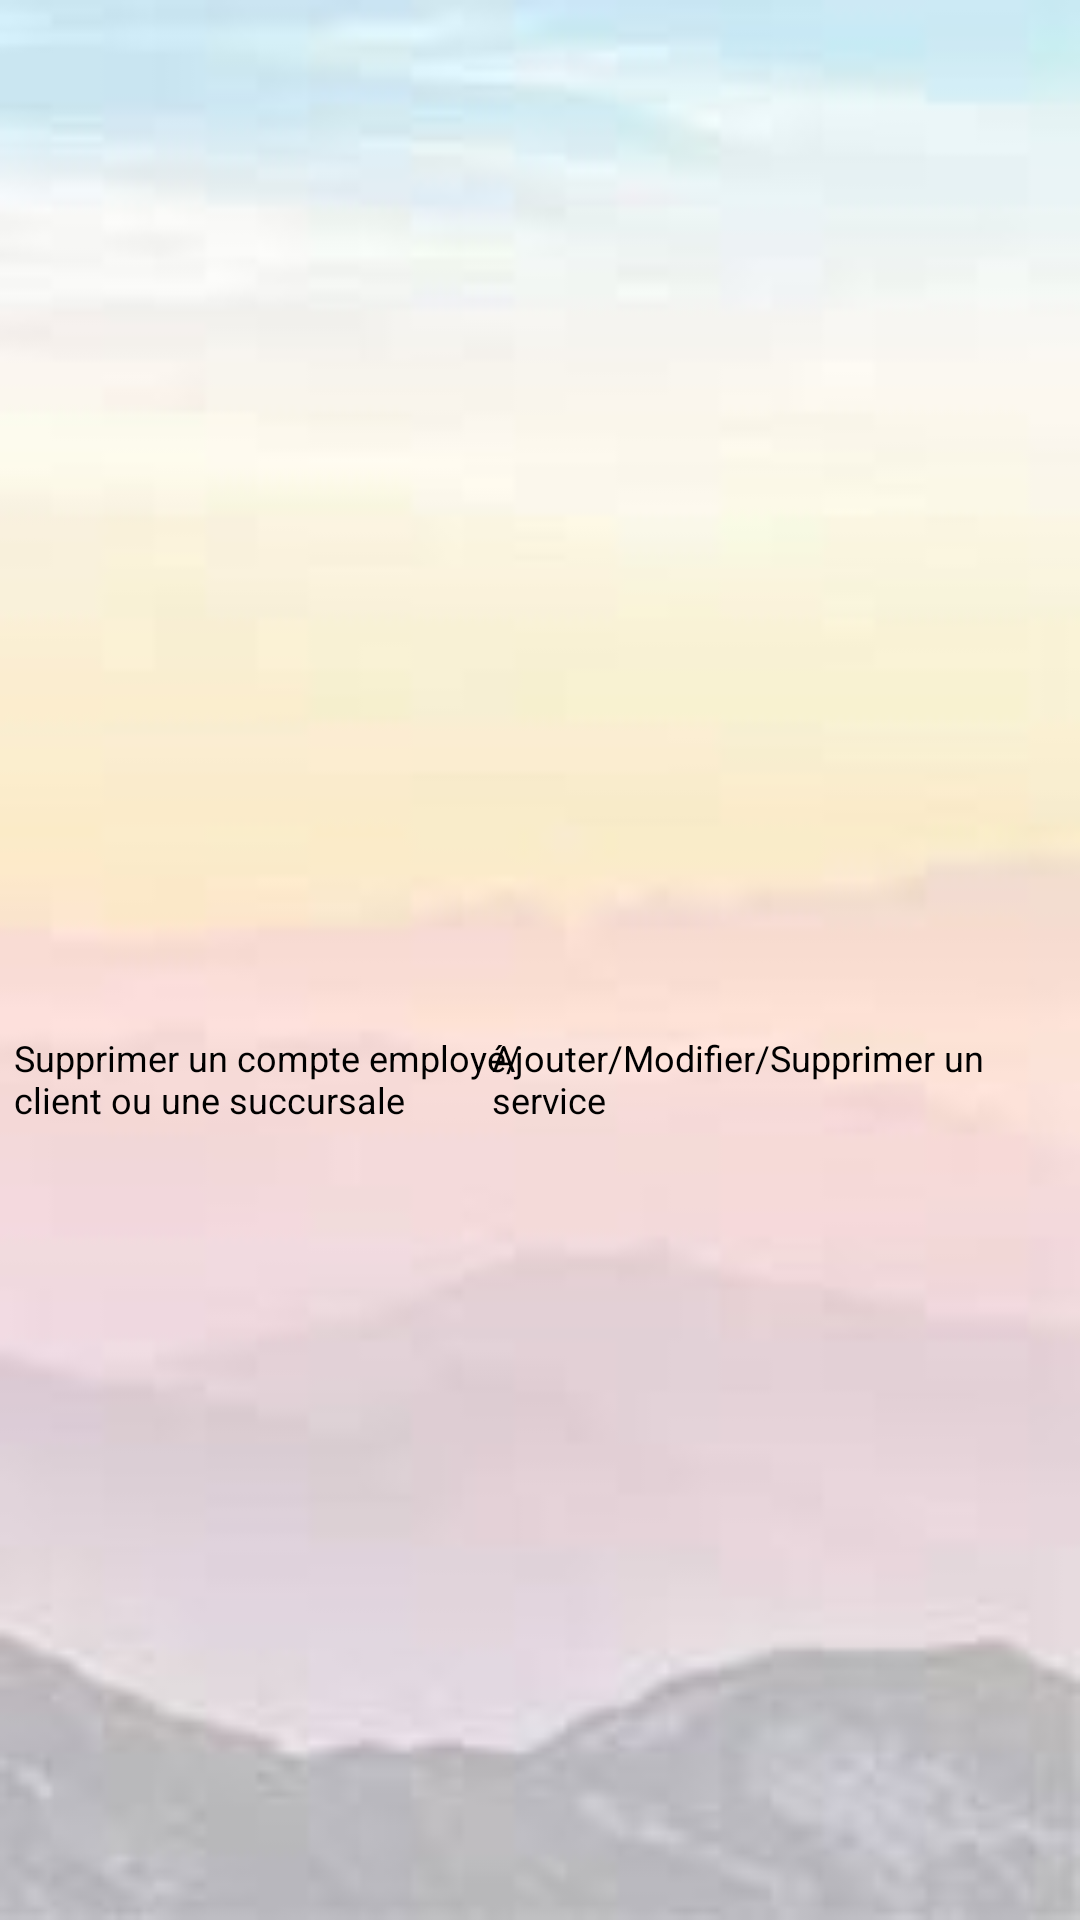

Produce the Android XML layout that renders to this screen, including the resource entries it uses.
<!-- AndroidManifest.xml: application theme Theme.ServiceNovigrad -->
<!-- res/layout/activity_logged_admin.xml -->
<?xml version="1.0" encoding="utf-8"?>
<androidx.constraintlayout.widget.ConstraintLayout xmlns:android="http://schemas.android.com/apk/res/android"
    xmlns:app="http://schemas.android.com/apk/res-auto"
    xmlns:tools="http://schemas.android.com/tools"
    android:layout_width="match_parent"
    android:layout_height="match_parent"
    android:background="@drawable/photobackground"
    tools:context=".LoggedAdmin">

    <TextView
        android:id="@+id/connexion"
        android:layout_width="256dp"
        android:layout_height="83dp"
        android:text="Connexion réussie! Bienvenue sur votre compte Novigrad!"
        android:textAlignment="center"
        android:textAppearance="@style/TextAppearance.AppCompat.Body2"
        android:textSize="20sp"
        android:textStyle="bold"
        app:layout_constraintBottom_toBottomOf="parent"
        app:layout_constraintEnd_toEndOf="parent"
        app:layout_constraintHorizontal_bias="0.54"
        app:layout_constraintStart_toStartOf="parent"
        app:layout_constraintTop_toTopOf="parent"
        app:layout_constraintVertical_bias="0.083" />

    <TextView
        android:id="@+id/nom"
        android:layout_width="wrap_content"
        android:layout_height="wrap_content"
        android:text="Votre nom:"
        android:textAppearance="@style/TextAppearance.AppCompat.Body2"
        android:textSize="16sp"
        android:textStyle="bold"
        app:layout_constraintBottom_toBottomOf="parent"
        app:layout_constraintEnd_toEndOf="parent"
        app:layout_constraintHorizontal_bias="0.126"
        app:layout_constraintStart_toStartOf="parent"
        app:layout_constraintTop_toTopOf="parent"
        app:layout_constraintVertical_bias="0.313" />

    <TextView
        android:id="@+id/role"
        android:layout_width="wrap_content"
        android:layout_height="wrap_content"
        android:text="Votre rôle:"
        android:textAppearance="@style/TextAppearance.AppCompat.Body2"
        android:textSize="16sp"
        android:textStyle="bold"
        app:layout_constraintBottom_toBottomOf="parent"
        app:layout_constraintEnd_toEndOf="parent"
        app:layout_constraintHorizontal_bias="0.125"
        app:layout_constraintStart_toStartOf="parent"
        app:layout_constraintTop_toTopOf="parent"
        app:layout_constraintVertical_bias="0.431" />

    <TextView
        android:id="@+id/txtViewNom"
        android:layout_width="111dp"
        android:layout_height="29dp"
        android:textColor="#000000"
        android:textSize="20sp"
        app:layout_constraintBottom_toBottomOf="parent"
        app:layout_constraintEnd_toEndOf="parent"
        app:layout_constraintHorizontal_bias="0.529"
        app:layout_constraintStart_toStartOf="parent"
        app:layout_constraintTop_toTopOf="parent"
        app:layout_constraintVertical_bias="0.314" />

    <TextView
        android:id="@+id/txtViewRole"
        android:layout_width="175dp"
        android:layout_height="30dp"
        android:textColor="#000000"
        android:textSize="20sp"
        app:layout_constraintBottom_toBottomOf="parent"
        app:layout_constraintEnd_toEndOf="parent"
        app:layout_constraintHorizontal_bias="0.673"
        app:layout_constraintStart_toStartOf="parent"
        app:layout_constraintTop_toTopOf="parent"
        app:layout_constraintVertical_bias="0.436" />

    <Button
        android:id="@+id/btnSupprimer"
        android:layout_width="192dp"
        android:layout_height="63dp"
        android:backgroundTint="@color/design_default_color_error"
        android:text="Supprimer un compte employé/client ou une succursale"
        android:textSize="12sp"
        app:layout_constraintBottom_toBottomOf="parent"
        app:layout_constraintEnd_toEndOf="parent"
        app:layout_constraintHorizontal_bias="0.027"
        app:layout_constraintStart_toStartOf="parent"
        app:layout_constraintTop_toTopOf="parent"
        app:layout_constraintVertical_bias="0.597" />

    <Button
        android:id="@+id/btnServices"
        android:layout_width="192dp"
        android:layout_height="63dp"
        android:backgroundTint="@android:color/holo_blue_dark"
        android:text="Ajouter/Modifier/Supprimer un service"
        android:textSize="12sp"
        app:layout_constraintBottom_toBottomOf="parent"
        app:layout_constraintEnd_toEndOf="parent"
        app:layout_constraintHorizontal_bias="0.977"
        app:layout_constraintStart_toStartOf="parent"
        app:layout_constraintTop_toTopOf="parent"
        app:layout_constraintVertical_bias="0.597" />

</androidx.constraintlayout.widget.ConstraintLayout>
<!-- resources referenced by this layout -->
<resources>
  <!-- drawable photobackground: jpg bitmap (drawable, 2916 bytes) -->
  <style name="Theme.ServiceNovigrad" parent="Base.Theme.ServiceNovigrad">
          
          <item name="android:navigationBarColor">@android:color/transparent</item>
          <item name="android:statusBarColor">@android:color/transparent</item>
          <item name="android:windowLightStatusBar">?attr/isLightTheme</item>
      </style>
</resources>
